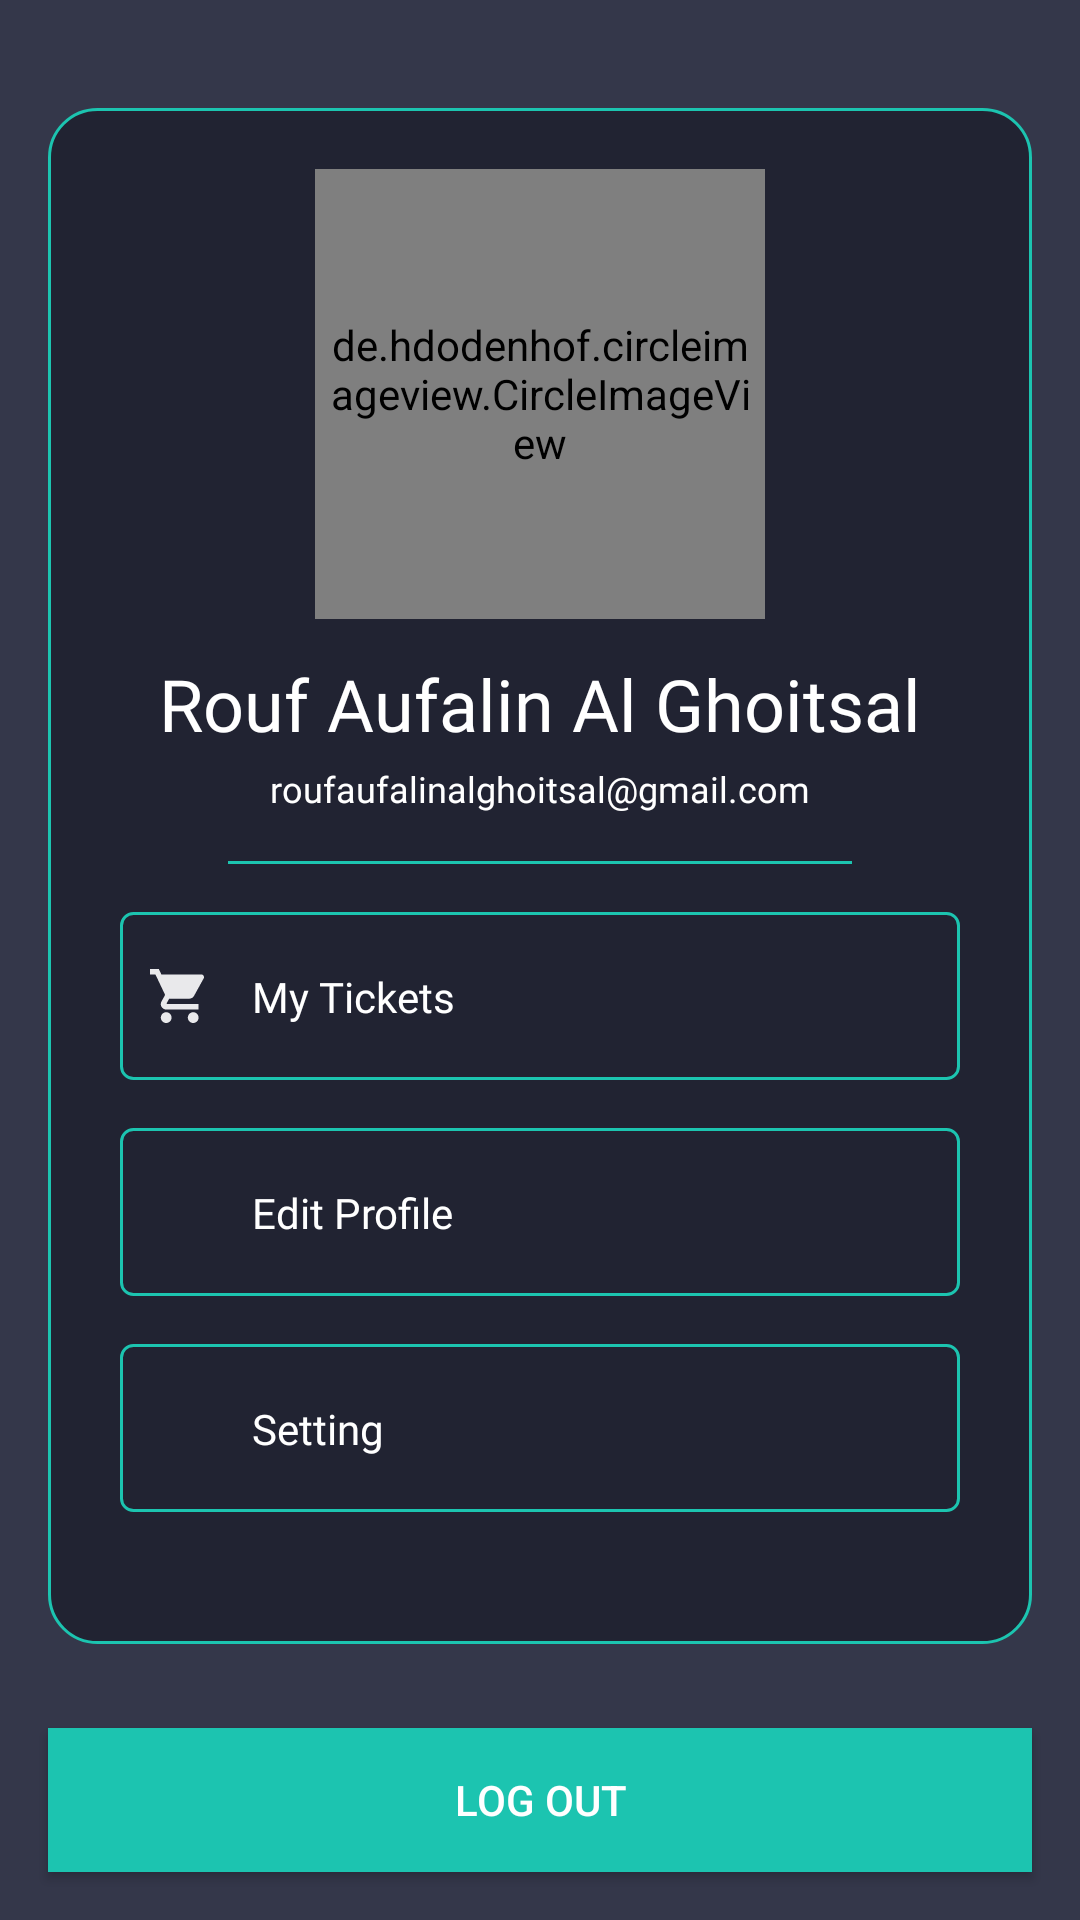

Layout XML and referenced resources for this Android screen:
<!-- AndroidManifest.xml: application theme AppTheme -->
<!-- res/layout/fragment_my_profile.xml -->
<?xml version="1.0" encoding="utf-8"?>
<androidx.constraintlayout.widget.ConstraintLayout xmlns:android="http://schemas.android.com/apk/res/android"
    xmlns:app="http://schemas.android.com/apk/res-auto"
    xmlns:tools="http://schemas.android.com/tools"
    android:layout_width="match_parent"
    android:layout_height="match_parent"
    tools:context=".view.myprofile.MyProfile">

    <androidx.constraintlayout.widget.ConstraintLayout
        android:id="@+id/linearLayout"
        android:layout_width="match_parent"
        android:layout_height="512dp"
        android:layout_marginHorizontal="16dp"
        android:background="@drawable/profil_itembg"
        android:orientation="horizontal"
        app:layout_constraintBottom_toBottomOf="parent"
        app:layout_constraintEnd_toEndOf="parent"
        app:layout_constraintStart_toStartOf="parent"
        app:layout_constraintTop_toTopOf="parent"
        app:layout_constraintVertical_bias="0.281"
        tools:ignore="MissingConstraints">


        <LinearLayout
            android:layout_width="match_parent"
            android:layout_height="wrap_content"
            android:gravity="center"
            android:orientation="vertical"
            app:layout_constraintBottom_toBottomOf="parent"
            app:layout_constraintEnd_toEndOf="parent"
            app:layout_constraintStart_toStartOf="parent"
            app:layout_constraintTop_toTopOf="parent">

            <de.hdodenhof.circleimageview.CircleImageView
                android:id="@+id/profileImage"
                android:layout_width="150dp"
                android:layout_height="150dp"
                android:background="@drawable/profilimagebg"
                android:padding="4dp"
                android:src="@drawable/img"
                app:layout_constraintEnd_toEndOf="parent"
                app:layout_constraintHorizontal_bias="0.497"
                app:layout_constraintStart_toStartOf="parent"
                app:layout_constraintTop_toTopOf="parent"
                tools:ignore="MissingConstraints" />

            <TextView
                android:id="@+id/username"
                android:layout_width="wrap_content"
                android:layout_height="wrap_content"
                android:layout_marginTop="12dp"
                android:fontFamily="@font/lato_bold"
                android:text="@string/rouf_aufalin_al_ghoitsal"
                android:textSize="24sp"
                app:layout_constraintEnd_toEndOf="@+id/linearLayout"
                app:layout_constraintStart_toStartOf="@+id/linearLayout"
                app:layout_constraintTop_toBottomOf="@+id/profileImage" />

            <TextView
                android:id="@+id/user_email"
                android:layout_width="wrap_content"
                android:layout_height="wrap_content"
                android:layout_marginTop="4dp"
                android:fontFamily="@font/lato_regular"
                android:text="@string/email"
                android:textSize="12sp"
                app:layout_constraintEnd_toEndOf="@+id/linearLayout"
                app:layout_constraintStart_toStartOf="@+id/linearLayout"
                app:layout_constraintTop_toBottomOf="@+id/username" />

            <View
                android:id="@+id/line"
                android:layout_width="match_parent"
                android:layout_height="1dp"
                android:layout_marginHorizontal="60dp"
                android:layout_marginTop="16dp"
                android:background="@color/green"
                app:layout_constraintTop_toBottomOf="@+id/user_email" />

            <androidx.constraintlayout.widget.ConstraintLayout
                android:id="@+id/btn_mytiket"
                android:layout_width="match_parent"
                android:layout_height="56dp"
                android:layout_marginHorizontal="24dp"
                android:layout_marginTop="16dp"
                android:background="@drawable/profile_button"
                android:gravity="center_vertical"
                android:paddingHorizontal="10dp"
                app:layout_constraintEnd_toEndOf="parent"
                app:layout_constraintStart_toStartOf="@+id/linearLayout"
                app:layout_constraintTop_toBottomOf="@+id/btn_editprofile">

                <ImageView
                    android:id="@+id/iv_setting"
                    android:layout_width="18dp"
                    android:layout_height="18dp"
                    android:layout_marginEnd="12dp"
                    android:src="@drawable/troli"
                    app:layout_constraintBottom_toBottomOf="parent"
                    app:layout_constraintStart_toStartOf="parent"
                    app:layout_constraintTop_toTopOf="parent" />

                <TextView
                    android:id="@+id/tv_desc3"
                    android:layout_width="wrap_content"
                    android:layout_height="wrap_content"
                    android:layout_marginStart="16dp"
                    android:fontFamily="@font/lato_bold"
                    android:text="@string/my_tickets"
                    app:layout_constraintBottom_toBottomOf="parent"
                    app:layout_constraintStart_toEndOf="@+id/iv_setting"
                    app:layout_constraintTop_toTopOf="parent" />

                <ImageView
                    android:layout_width="wrap_content"
                    android:layout_height="wrap_content"
                    android:src="@drawable/baseline_keyboard_arrow_right_24"
                    app:layout_constraintBottom_toBottomOf="parent"
                    app:layout_constraintEnd_toEndOf="parent"
                    app:layout_constraintTop_toTopOf="parent" />


            </androidx.constraintlayout.widget.ConstraintLayout>

            <androidx.constraintlayout.widget.ConstraintLayout
                android:id="@+id/btn_editprofile"
                android:layout_width="match_parent"
                android:layout_height="56dp"
                android:layout_marginHorizontal="24dp"
                android:layout_marginTop="16dp"
                android:background="@drawable/profile_button"
                android:gravity="center_vertical"
                android:paddingHorizontal="10dp"
                app:layout_constraintEnd_toEndOf="parent"
                app:layout_constraintStart_toStartOf="@+id/linearLayout"
                app:layout_constraintTop_toBottomOf="@+id/btn_mytiket">

                <ImageView
                    android:id="@+id/iv_edit"
                    android:layout_width="18dp"
                    android:layout_height="18dp"
                    android:layout_marginEnd="12dp"
                    android:src="@drawable/baseline_edit_square_24"
                    app:layout_constraintBottom_toBottomOf="parent"
                    app:layout_constraintStart_toStartOf="parent"
                    app:layout_constraintTop_toTopOf="parent" />

                <TextView
                    android:id="@+id/tv_desc2"
                    android:layout_width="wrap_content"
                    android:layout_height="wrap_content"
                    android:layout_marginStart="16dp"
                    android:fontFamily="@font/lato_bold"
                    android:text="@string/edit_profile"
                    app:layout_constraintBottom_toBottomOf="parent"
                    app:layout_constraintStart_toEndOf="@+id/iv_edit"
                    app:layout_constraintTop_toTopOf="parent" />

                <ImageView
                    android:layout_width="wrap_content"
                    android:layout_height="wrap_content"
                    android:src="@drawable/baseline_keyboard_arrow_right_24"
                    app:layout_constraintBottom_toBottomOf="parent"
                    app:layout_constraintEnd_toEndOf="parent"
                    app:layout_constraintTop_toTopOf="parent" />


            </androidx.constraintlayout.widget.ConstraintLayout>

            <androidx.constraintlayout.widget.ConstraintLayout
                android:id="@+id/btn_setting"
                android:layout_width="match_parent"
                android:layout_height="56dp"
                android:layout_marginHorizontal="24dp"
                android:layout_marginTop="16dp"
                android:layout_marginBottom="24dp"
                android:background="@drawable/profile_button"
                android:gravity="center_vertical"
                android:paddingHorizontal="10dp"
                app:layout_constraintEnd_toEndOf="parent"
                app:layout_constraintStart_toStartOf="@+id/linearLayout"
                app:layout_constraintTop_toBottomOf="@+id/line">

                <ImageView
                    android:id="@+id/iv_troli"
                    android:layout_width="18dp"
                    android:layout_height="18dp"
                    android:layout_marginEnd="12dp"
                    android:src="@drawable/baseline_settings_24"
                    app:layout_constraintBottom_toBottomOf="parent"
                    app:layout_constraintStart_toStartOf="parent"
                    app:layout_constraintTop_toTopOf="parent" />

                <TextView
                    android:id="@+id/tv_desc"
                    android:layout_width="wrap_content"
                    android:layout_height="wrap_content"
                    android:layout_marginStart="16dp"
                    android:fontFamily="@font/lato_bold"
                    android:text="@string/Setting"
                    app:layout_constraintBottom_toBottomOf="parent"
                    app:layout_constraintStart_toEndOf="@+id/iv_troli"
                    app:layout_constraintTop_toTopOf="parent" />

                <ImageView
                    android:layout_width="wrap_content"
                    android:layout_height="wrap_content"
                    android:src="@drawable/baseline_keyboard_arrow_right_24"
                    app:layout_constraintBottom_toBottomOf="parent"
                    app:layout_constraintEnd_toEndOf="parent"
                    app:layout_constraintTop_toTopOf="parent" />


            </androidx.constraintlayout.widget.ConstraintLayout>

        </LinearLayout>


    </androidx.constraintlayout.widget.ConstraintLayout>

    <Button
        android:layout_width="match_parent"
        android:layout_height="wrap_content"
        android:layout_marginHorizontal="16dp"
        android:background="@color/green"
        android:text="@string/log_out"
        app:layout_constraintBottom_toBottomOf="parent"
        app:layout_constraintEnd_toEndOf="parent"
        android:layout_marginBottom="16dp"
        app:layout_constraintStart_toStartOf="parent" />






</androidx.constraintlayout.widget.ConstraintLayout>
<!-- resources referenced by this layout -->
<resources>
  <color name="green">#1CC4B0</color>
  <!-- drawable profil_itembg (drawable) -->
  <?xml version="1.0" encoding="utf-8"?>
  <shape xmlns:android="http://schemas.android.com/apk/res/android">
      <solid android:color="@color/darkBackground"/>
      <corners android:radius="16dp"/>"
      <stroke android:color="@color/green" android:width="1dp"/>
  </shape>
  <!-- drawable profile_button (drawable) -->
  <?xml version="1.0" encoding="utf-8"?>
  <shape xmlns:android="http://schemas.android.com/apk/res/android">
      <solid
          android:color="@color/darkBackground"/>
      <corners android:radius="4dp"/>
      <stroke
          android:width="1dp"
          android:color="@color/green"/>
  </shape>
  <!-- drawable profilimagebg (drawable) -->
  <?xml version="1.0" encoding="utf-8"?>
  <shape xmlns:android="http://schemas.android.com/apk/res/android" android:shape="oval" >
      <solid android:color="@color/green"/>
      <stroke android:color="@color/green" android:width="1dp"/>
  </shape>
  <!-- drawable troli (drawable) -->
  <vector xmlns:android="http://schemas.android.com/apk/res/android"
      android:width="17dp"
      android:height="17dp"
      android:viewportWidth="17"
      android:viewportHeight="17">
    <path
        android:pathData="M5.1,13.6C4.165,13.6 3.408,14.365 3.408,15.3C3.408,16.235 4.165,17 5.1,17C6.035,17 6.8,16.235 6.8,15.3C6.8,14.365 6.035,13.6 5.1,13.6ZM0,0V1.7H1.7L4.76,8.151L3.612,10.234C3.477,10.472 3.4,10.752 3.4,11.05C3.4,11.985 4.165,12.75 5.1,12.75H15.3V11.05H5.457C5.338,11.05 5.245,10.957 5.245,10.837L5.27,10.736L6.035,9.35H12.368C13.005,9.35 13.566,9.002 13.855,8.474L16.898,2.958C16.966,2.839 17,2.694 17,2.55C17,2.082 16.618,1.7 16.15,1.7H3.579L2.78,0H0ZM13.6,13.6C12.665,13.6 11.908,14.365 11.908,15.3C11.908,16.235 12.665,17 13.6,17C14.535,17 15.3,16.235 15.3,15.3C15.3,14.365 14.535,13.6 13.6,13.6Z"
        android:fillColor="#E9E9EB"/>
  </vector>
  <string name="Setting">Setting</string>
  <string name="edit_profile">Edit Profile</string>
  <string name="email">roufaufalinalghoitsal@gmail.com</string>
  <string name="log_out">Log Out</string>
  <string name="my_tickets">My Tickets</string>
  <string name="rouf_aufalin_al_ghoitsal">Rouf Aufalin Al Ghoitsal</string>
  <style name="AppTheme" parent="Theme.AppCompat.Light.NoActionBar">
          
          <item name="colorPrimary">@color/darkBackground</item>
          <item name="colorPrimaryDark">@color/darkBackground</item>
          <item name="colorAccent">@color/green</item>
          <item name="android:windowBackground">@color/lightBackground</item>
          <item name="android:textColor">@color/white</item>
          <item name="android:textColorPrimary">@color/lightText</item>
  
      </style>
  <color name="darkBackground">#212332</color>
  <color name="lightBackground">#34374A</color>
  <color name="white">#FFFFFFFF</color>
  <color name="lightText">#FFFFFF</color>
</resources>
